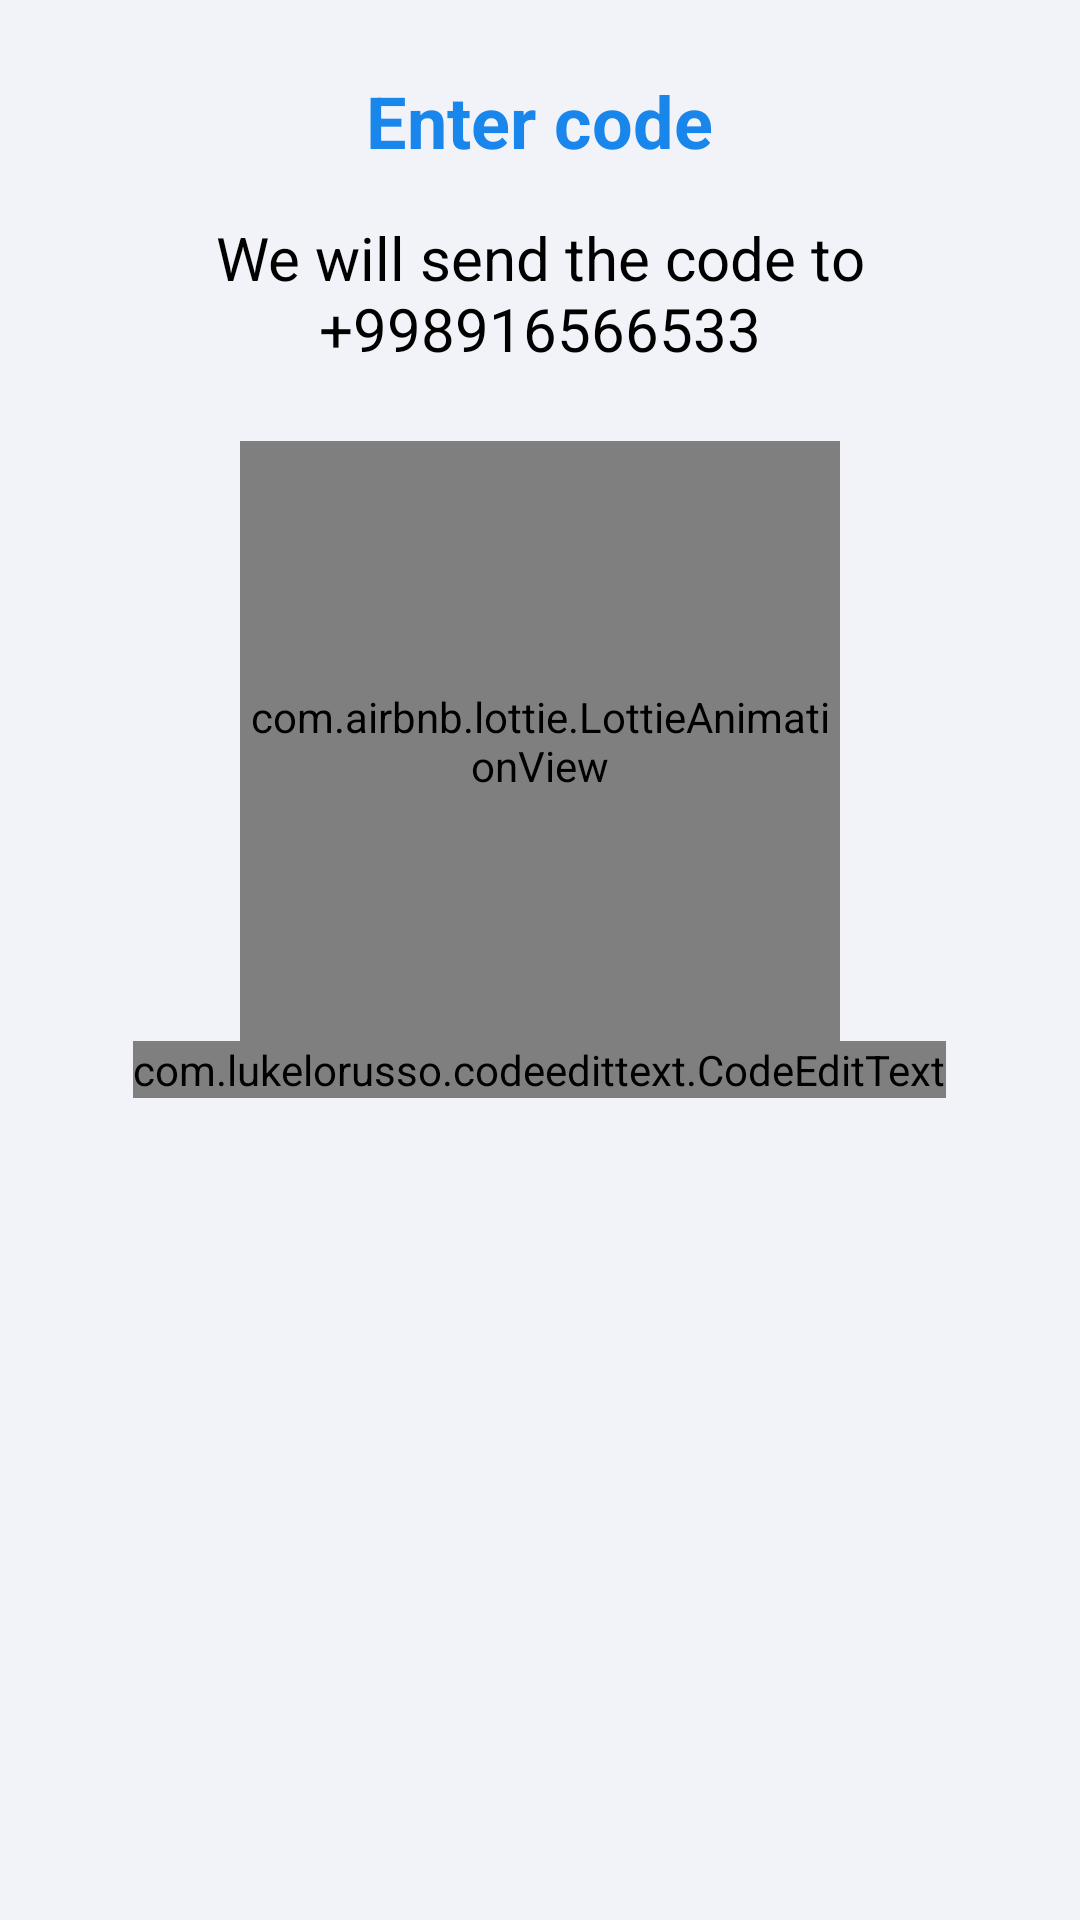

Write the Android layout XML for this screen, with the resource values it uses.
<!-- AndroidManifest.xml: application theme Theme.SimpleChat -->
<!-- res/layout/fragment_verification_code.xml -->
<?xml version="1.0" encoding="utf-8"?>
<ScrollView xmlns:android="http://schemas.android.com/apk/res/android"
    xmlns:app="http://schemas.android.com/apk/res-auto"
    xmlns:tools="http://schemas.android.com/tools"
    android:layout_width="match_parent"
    android:layout_height="match_parent"
    android:background="@color/background_white"
    tools:context=".fragments.VerificationCodeFragment">

    <LinearLayout
        android:layout_width="match_parent"
        android:layout_height="wrap_content"
        android:orientation="vertical">

        <TextView
            android:id="@+id/textView1"
            android:layout_width="wrap_content"
            android:layout_height="wrap_content"
            android:layout_gravity="center"
            android:layout_marginTop="24dp"
            android:gravity="center"
            android:text="@string/enter_code"
            android:textColor="@color/main_color"
            android:textSize="24sp"
            android:textStyle="bold" />

        <TextView
            android:id="@+id/number"
            android:layout_width="wrap_content"
            android:layout_height="wrap_content"
            android:layout_gravity="center"
            android:layout_marginStart="16dp"
            android:layout_marginTop="16dp"
            android:layout_marginEnd="16dp"
            android:gravity="center"
            android:text="We will send the code to +998916566533"
            android:textColor="@color/black"
            android:textSize="20sp" />

        <com.airbnb.lottie.LottieAnimationView
            android:id="@+id/animationView"
            android:layout_width="200dp"
            android:layout_height="200dp"
            android:layout_gravity="center"
            android:layout_marginTop="24dp"
            app:lottie_autoPlay="true"
            app:lottie_fileName="send_sms.json"
            app:lottie_loop="true" />

        <com.lukelorusso.codeedittext.CodeEditText
            android:id="@+id/cetMyCode"
            android:layout_width="wrap_content"
            android:layout_height="wrap_content"
            android:layout_gravity="center_horizontal"
            android:inputType="number"
            android:maxLength="6" />

    </LinearLayout>

</ScrollView>
<!-- resources referenced by this layout -->
<resources>
  <color name="background_white">#f2f3f8</color>
  <color name="black">#FF000000</color>
  <color name="main_color">#1886EB</color>
  <string name="enter_code">Enter code</string>
  <style name="Theme.SimpleChat" parent="Theme.MaterialComponents.Light.NoActionBar">
          
          <item name="colorPrimary">@color/main_color</item>
          <item name="colorPrimaryVariant">@color/main_color</item>
          <item name="colorOnPrimary">@color/white</item>
          
          <item name="colorSecondary">@color/main_color</item>
          <item name="colorSecondaryVariant">@color/main_color</item>
          <item name="colorOnSecondary">@color/black</item>
          
          <item name="android:statusBarColor" tools:targetApi="l">?attr/colorPrimaryVariant</item>
          
      </style>
  <color name="white">#FFFFFFFF</color>
</resources>
